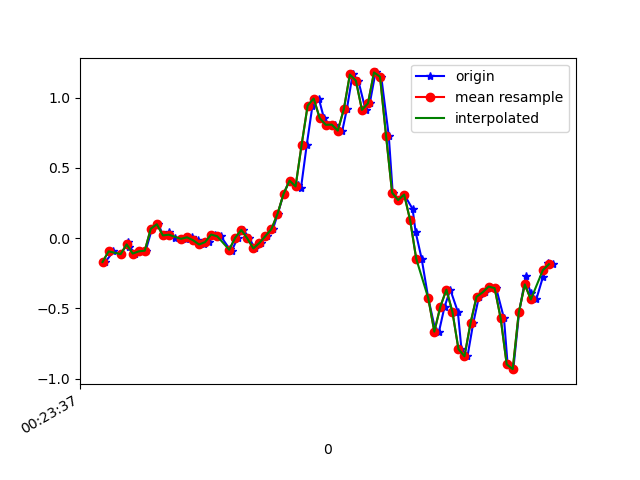

Values plotted in this chart, from the file beside it:
1617668617449, 364254148118152, -0.17035058, 0.25236502, -0.04144182
1617668617476, 364254167161192, -0.0946, 0.07033, 0.02453
1617668617500, 364254186179432, -0.1142, 0.107, -0.02922
1617668617526, 364254205222472, -0.02985, 0.3697, 0.001319
1617668617528, 364254224240712, -0.06039, -0.1875, 0.0172
1617668617549, 364254243263560, -0.1105, 0.2536, -0.02556
1617668617564, 364254262279880, -0.0946, -0.02985, 0.03186
1617668617583, 364254281321032, -0.08972, 0.07766, -0.04144
1617668617604, 364254300362152, 0.06667, 0.3672, 0.004984
1617668617625, 364254319378440, 0.09843, -0.2559, 0.04041
1617668617641, 364254338419560, 0.01902, 0.162, -0.01579
1617668617660, 364254357451016, 0.04467, 0.1302, 0.02942
1617668617679, 364254376466728, 0.003135, -0.1423, -0.006012
1617668617700, 364254395507208, -0.005417, 0.2438, -0.02189
1617668617717, 364254414522920, -0.005417, -0.03718, 0.04164
1617668617736, 364254433563432, 0.005579, -0.05429, 9.7E-5
1617668617757, 364254452609032, -0.01519, 0.1693, 0.003762
1617668617775, 364254471624968, -0.04573, 0.1058, -0.01701
1617668617793, 364254490665736, -0.02863, 0.03001, -0.03167
1617668617812, 364254509681704, 0.02513, 0.02024, -0.028
1617668617832, 364254528722472, 0.01291, 0.01168, -0.01212
1617668617861, 364254547761128, -0.0775, 0.003132, -0.01701
1617668617869, 364254566777000, -0.08849, 0.01291, -0.02922
1617668617888, 364254585817640, 0.003135, 0.01779, -0.00479
1617668617907, 364254604833512, 0.05811, 0.01291, 0.02575
1617668617927, 364254623874152, -0.002974, 0.004354, 0.02698
1617668617945, 364254642911272, -0.07383, -5.330797E-4, 0.006206
1617668617964, 364254661927080, -0.03474, -0.009085, 0.01109
1617668617986, 364254680967592, 0.01413, -0.04207, 0.01231
1617668618005, 364254700008104, 0.06422, -0.06651, -0.05122
1617668618021, 364254719023848, 0.1717, -0.06651, -0.1624
1617668618040, 364254738064360, 0.3135, -0.07872, -0.2149
1617668618060, 364254757096680, 0.4087, -0.2168, -0.1868
1617668618088, 364254776112168, 0.377, -0.4367, -0.2064
1617668618098, 364254795152424, 0.3574, -0.6945, -0.3481
1617668618117, 364254814192680, 0.6629, -0.9315, -0.4581
1617668618136, 364254833208232, 0.9426, -1.205, -0.5045
1617668618157, 364254852253544, 0.9927, -1.502, -0.5167
1617668618174, 364254871293928, 0.8535, -1.817, -0.5986
1617668618192, 364254890309544, 0.8058, -2.088, -0.6376
1617668618212, 364254909349992, 0.807, -2.303, -0.6352
1617668618235, 364254928390376, 0.7643, -2.459, -0.7061
1617668618250, 364254947421032, 0.917, -2.58, -0.7952
1617668618269, 364254966436456, 1.164, -2.622, -0.8649
1617668618288, 364254985476648, 1.12, -2.571, -0.9357
1617668618312, 364255004516776, 0.9121, -2.478, -1.059
1617668618326, 364255023556968, 0.9585, -2.424, -1.095
1617668618345, 364255042572264, 1.178, -2.328, -0.97
1617668618364, 364255061596648, 1.148, -2.172, -0.772
1617668618389, 364255080636456, 0.7276, -1.98, -0.6413
1617668618402, 364255099651496, 0.3232, -1.726, -0.5753
1617668618421, 364255118691240, 0.2707, -1.42, -0.4495
1617668618440, 364255137730984, 0.3098, -1.088, -0.2442
1617668618468, 364255156738216, 0.2072, -0.7519, -0.06832
1617668618478, 364255175777832, 0.04345, -0.4, 0.06974
1617668618498, 364255194817448, -0.1471, -0.07384, 0.2163
1617668618520, 364255213832360, -0.4281, 0.245, 0.3495
1617668618544, 364255232871976, -0.6615, 0.6213, 0.3984
1617668618555, 364255251900072, -0.67, 1.053, 0.4045
1617668618574, 364255270939560, -0.488, 1.451, 0.4692
1617668618593, 364255289954088, -0.367, 1.765, 0.5926
... 18 more rows
